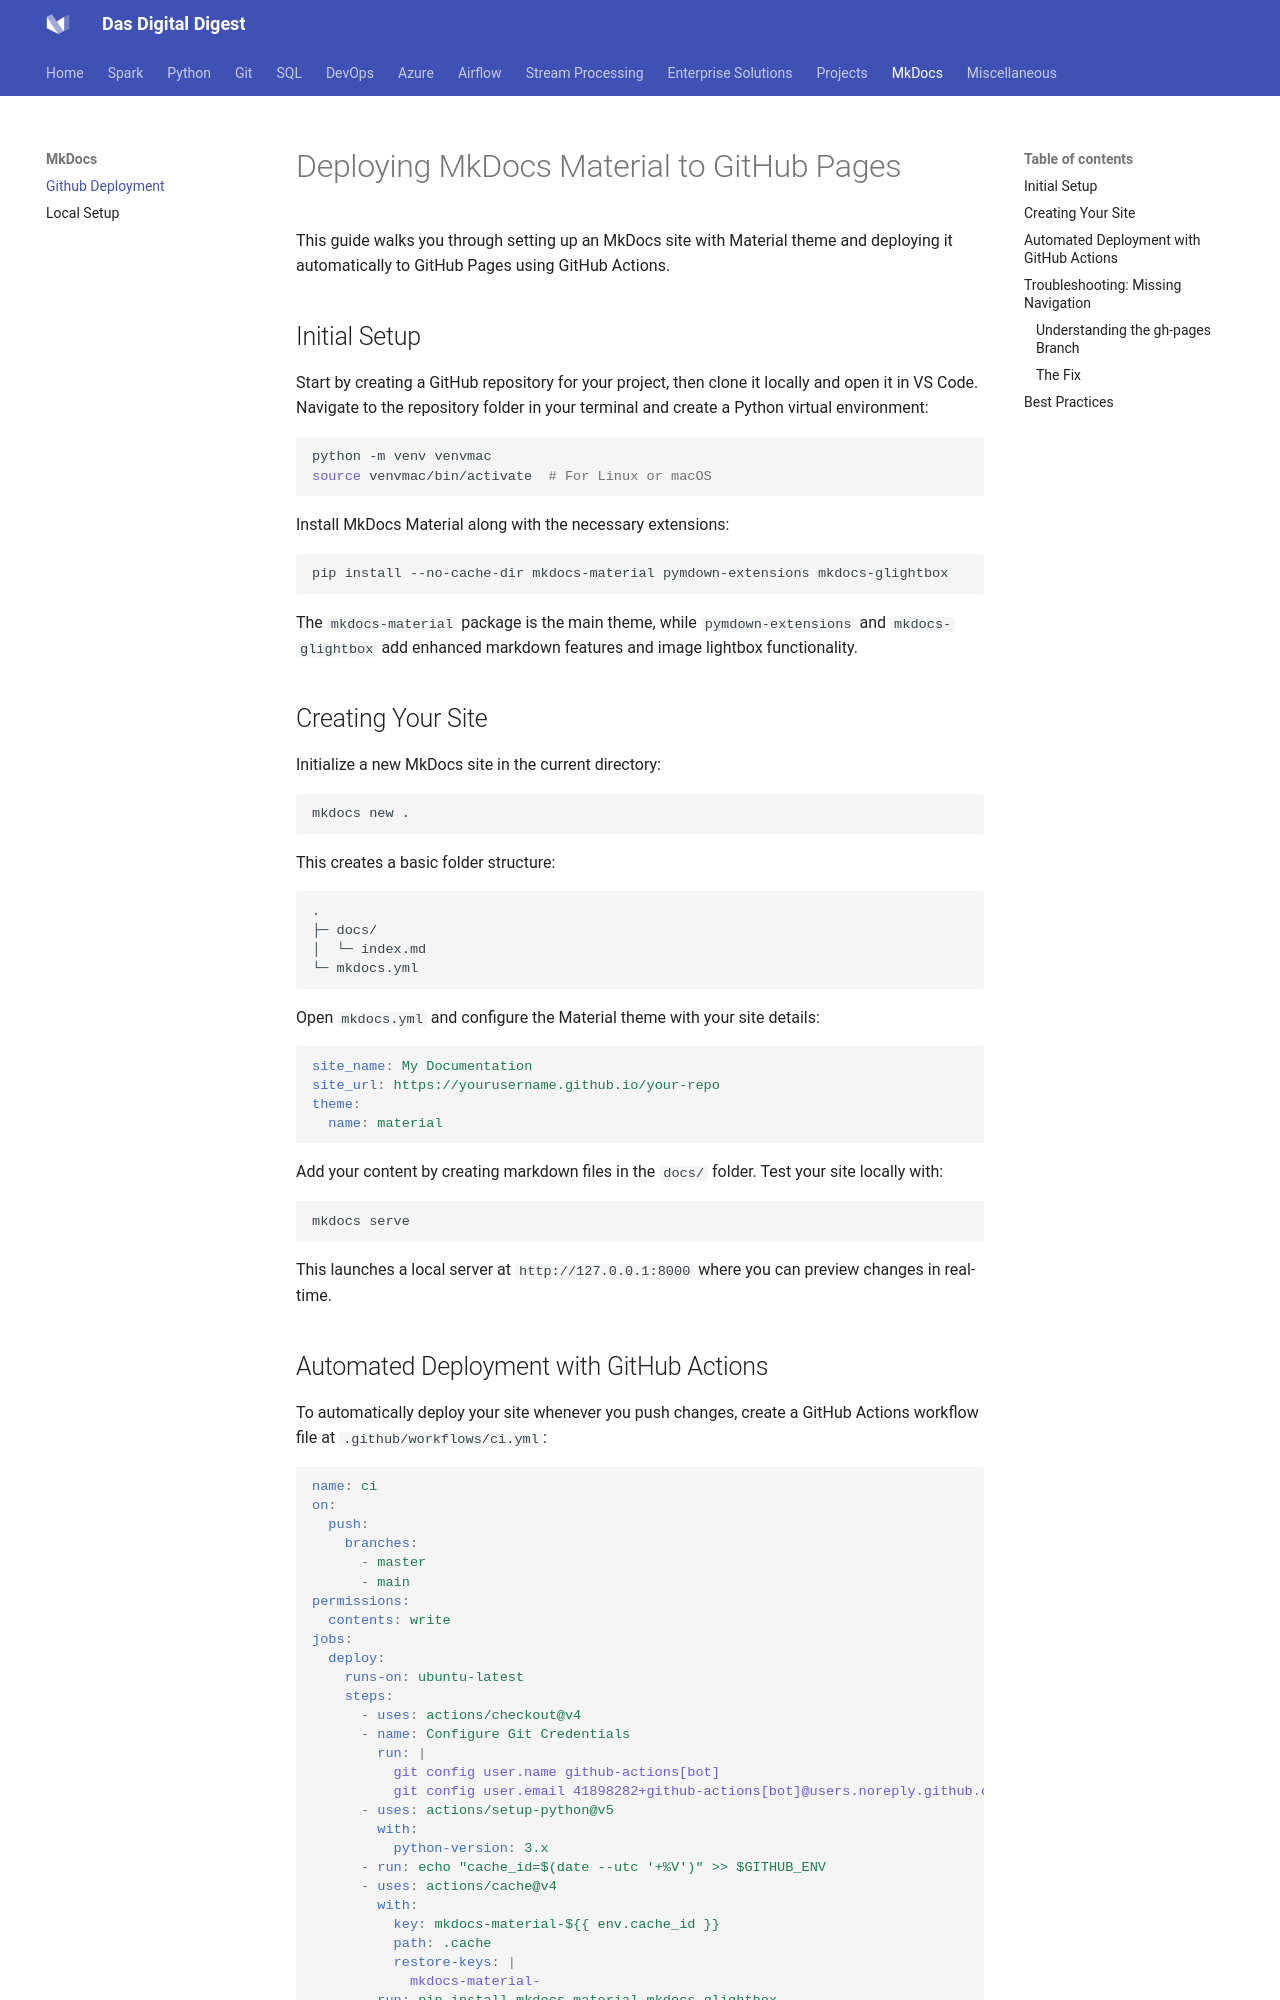

repository: dwdas9/home · page: MKdocs/Github_Deployment_Guide.html · generator: mkdocs

# Deploying MkDocs Material to GitHub Pages

This guide walks you through setting up an MkDocs site with Material theme and deploying it automatically to GitHub Pages using GitHub Actions.

## Initial Setup

Start by creating a GitHub repository for your project, then clone it locally and open it in VS Code. Navigate to the repository folder in your terminal and create a Python virtual environment:

```bash
python -m venv venvmac
source venvmac/bin/activate  # For Linux or macOS
```

Install MkDocs Material along with the necessary extensions:

```bash
pip install --no-cache-dir mkdocs-material pymdown-extensions mkdocs-glightbox
```

The ```mkdocs-material``` package is the main theme, while ```pymdown-extensions``` and ```mkdocs-glightbox``` add enhanced markdown features and image lightbox functionality.

## Creating Your Site

Initialize a new MkDocs site in the current directory:

```bash
mkdocs new .
```

This creates a basic folder structure:

```
.
├─ docs/
│  └─ index.md
└─ mkdocs.yml
```

Open ```mkdocs.yml``` and configure the Material theme with your site details:

```yaml
site_name: My Documentation
site_url: https://yourusername.github.io/your-repo
theme:
  name: material
```

Add your content by creating markdown files in the ```docs/``` folder. Test your site locally with:

```bash
mkdocs serve
```

This launches a local server at ```http://127.0.0.1:8000``` where you can preview changes in real-time.
